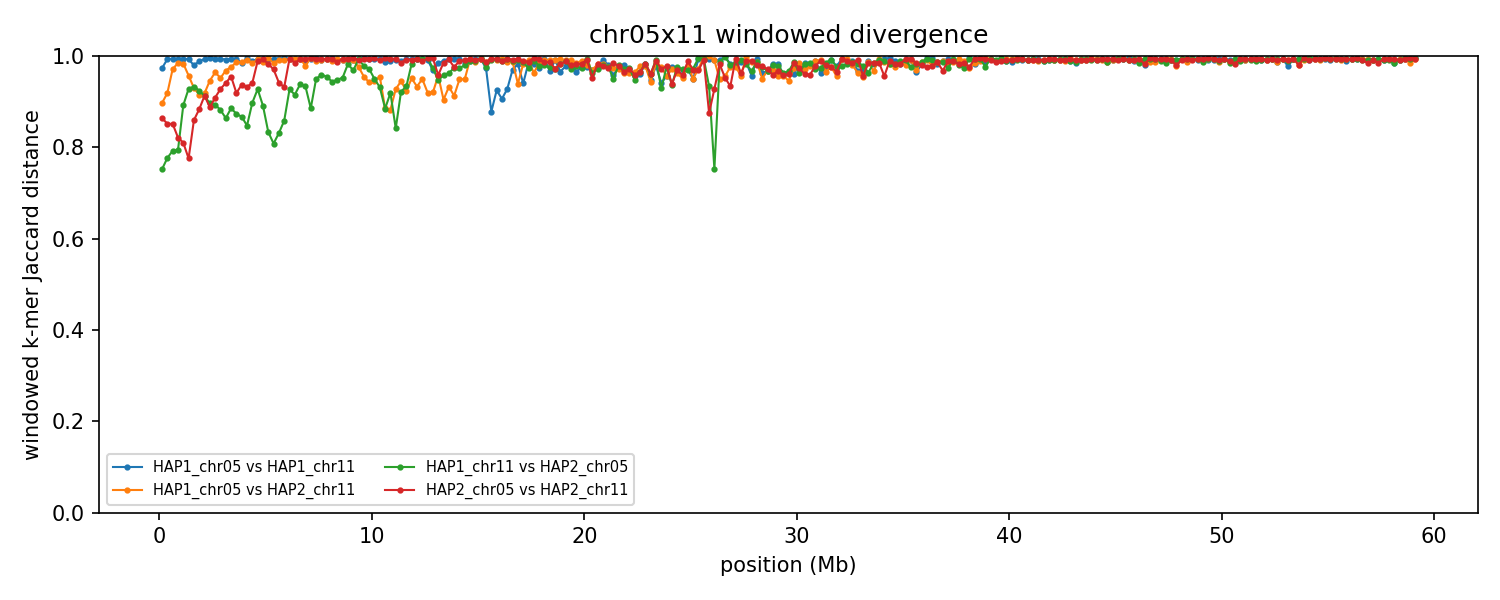

Source data for this figure (header and first rows):
group	win_start	win_end	unit_a	unit_b	hap_a	hap_b	chrom_a	chrom_b	kmers_a	kmers_b	shared	union	jaccard_distance
chr05x11	1	250000	HAP1_chr05	HAP1_chr11	HAP1	HAP1	5	11	244153	225568	12124	457597	0.9735
chr05x11	1	250000	HAP1_chr05	HAP2_chr11	HAP1	HAP2	5	11	244153	241474	45331	440296	0.897
chr05x11	1	250000	HAP1_chr11	HAP2_chr05	HAP1	HAP2	11	5	225568	217811	88082	355297	0.7521
chr05x11	1	250000	HAP2_chr05	HAP2_chr11	HAP2	HAP2	5	11	217811	241474	54966	404319	0.8641
chr05x11	250001	500000	HAP1_chr05	HAP1_chr11	HAP1	HAP1	5	11	235106	243227	3286	475047	0.9931
chr05x11	250001	500000	HAP1_chr05	HAP2_chr11	HAP1	HAP2	5	11	235106	242351	35791	441666	0.919
chr05x11	250001	500000	HAP1_chr11	HAP2_chr05	HAP1	HAP2	11	5	243227	240738	88349	395616	0.7767
chr05x11	250001	500000	HAP2_chr05	HAP2_chr11	HAP2	HAP2	5	11	240738	242351	62456	420633	0.8515
chr05x11	500001	750000	HAP1_chr05	HAP1_chr11	HAP1	HAP1	5	11	240033	238028	2830	475231	0.994
chr05x11	500001	750000	HAP1_chr05	HAP2_chr11	HAP1	HAP2	5	11	240033	232396	13034	459395	0.9716
chr05x11	500001	750000	HAP1_chr11	HAP2_chr05	HAP1	HAP2	11	5	238028	240371	82212	396187	0.7925
chr05x11	500001	750000	HAP2_chr05	HAP2_chr11	HAP2	HAP2	5	11	240371	232396	61187	411580	0.8513
chr05x11	750001	1000000	HAP1_chr05	HAP1_chr11	HAP1	HAP1	5	11	226259	238796	3400	461655	0.9926
chr05x11	750001	1000000	HAP1_chr05	HAP2_chr11	HAP1	HAP2	5	11	226259	237889	7132	457016	0.9844
chr05x11	750001	1000000	HAP1_chr11	HAP2_chr05	HAP1	HAP2	11	5	238796	242114	82077	398833	0.7942
chr05x11	750001	1000000	HAP2_chr05	HAP2_chr11	HAP2	HAP2	5	11	242114	237889	72759	407244	0.8213
chr05x11	1000001	1250000	HAP1_chr05	HAP1_chr11	HAP1	HAP1	5	11	239389	238434	2853	474970	0.994
chr05x11	1000001	1250000	HAP1_chr05	HAP2_chr11	HAP1	HAP2	5	11	239389	236377	7854	467912	0.9832
chr05x11	1000001	1250000	HAP1_chr11	HAP2_chr05	HAP1	HAP2	11	5	238434	235994	46132	428296	0.8923
chr05x11	1000001	1250000	HAP2_chr05	HAP2_chr11	HAP2	HAP2	5	11	235994	236377	75461	396910	0.8099
chr05x11	1250001	1500000	HAP1_chr05	HAP1_chr11	HAP1	HAP1	5	11	238917	208489	3200	444206	0.9928
chr05x11	1250001	1500000	HAP1_chr05	HAP2_chr11	HAP1	HAP2	5	11	238917	240017	19666	459268	0.9572
chr05x11	1250001	1500000	HAP1_chr11	HAP2_chr05	HAP1	HAP2	11	5	208489	237785	29891	416383	0.9282
chr05x11	1250001	1500000	HAP2_chr05	HAP2_chr11	HAP2	HAP2	5	11	237785	240017	87522	390280	0.7757
chr05x11	1500001	1750000	HAP1_chr05	HAP1_chr11	HAP1	HAP1	5	11	236342	239449	9497	466294	0.9796
chr05x11	1500001	1750000	HAP1_chr05	HAP2_chr11	HAP1	HAP2	5	11	236342	238250	31115	443477	0.9298
chr05x11	1500001	1750000	HAP1_chr11	HAP2_chr05	HAP1	HAP2	11	5	239449	223497	29059	433887	0.933
chr05x11	1500001	1750000	HAP2_chr05	HAP2_chr11	HAP2	HAP2	5	11	223497	238250	56891	404856	0.8595
chr05x11	1750001	2000000	HAP1_chr05	HAP1_chr11	HAP1	HAP1	5	11	242338	232869	5470	469737	0.9884
chr05x11	1750001	2000000	HAP1_chr05	HAP2_chr11	HAP1	HAP2	5	11	242338	242333	37835	446836	0.9153
chr05x11	1750001	2000000	HAP1_chr11	HAP2_chr05	HAP1	HAP2	11	5	232869	237179	33114	436934	0.9242
chr05x11	1750001	2000000	HAP2_chr05	HAP2_chr11	HAP2	HAP2	5	11	237179	242333	50035	429477	0.8835
chr05x11	2000001	2250000	HAP1_chr05	HAP1_chr11	HAP1	HAP1	5	11	245437	242473	3099	484811	0.9936
chr05x11	2000001	2250000	HAP1_chr05	HAP2_chr11	HAP1	HAP2	5	11	245437	235356	36269	444524	0.9184
chr05x11	2000001	2250000	HAP1_chr11	HAP2_chr05	HAP1	HAP2	11	5	242473	238705	38709	442469	0.9125
chr05x11	2000001	2250000	HAP2_chr05	HAP2_chr11	HAP2	HAP2	5	11	238705	235356	37993	436068	0.9129
chr05x11	2250001	2500000	HAP1_chr05	HAP1_chr11	HAP1	HAP1	5	11	244252	235565	2562	477255	0.9946
chr05x11	2250001	2500000	HAP1_chr05	HAP2_chr11	HAP1	HAP2	5	11	244252	238413	24690	457975	0.9461
chr05x11	2250001	2500000	HAP1_chr11	HAP2_chr05	HAP1	HAP2	11	5	235565	244147	45164	434548	0.8961
chr05x11	2250001	2500000	HAP2_chr05	HAP2_chr11	HAP2	HAP2	5	11	244147	238413	48695	433865	0.8878
chr05x11	2500001	2750000	HAP1_chr05	HAP1_chr11	HAP1	HAP1	5	11	240072	242039	3108	479003	0.9935
chr05x11	2500001	2750000	HAP1_chr05	HAP2_chr11	HAP1	HAP2	5	11	240072	235156	16491	458737	0.9641
chr05x11	2500001	2750000	HAP1_chr11	HAP2_chr05	HAP1	HAP2	11	5	242039	243226	46880	438385	0.8931
chr05x11	2500001	2750000	HAP2_chr05	HAP2_chr11	HAP2	HAP2	5	11	243226	235156	39870	438512	0.9091
chr05x11	2750001	3000000	HAP1_chr05	HAP1_chr11	HAP1	HAP1	5	11	227232	241048	2836	465444	0.9939
chr05x11	2750001	3000000	HAP1_chr05	HAP2_chr11	HAP1	HAP2	5	11	227232	243183	21577	448838	0.9519
chr05x11	2750001	3000000	HAP1_chr11	HAP2_chr05	HAP1	HAP2	11	5	241048	236111	50386	426773	0.8819
chr05x11	2750001	3000000	HAP2_chr05	HAP2_chr11	HAP2	HAP2	5	11	236111	243183	32334	446960	0.9277
chr05x11	3000001	3250000	HAP1_chr05	HAP1_chr11	HAP1	HAP1	5	11	238057	241764	3708	476113	0.9922
chr05x11	3000001	3250000	HAP1_chr05	HAP2_chr11	HAP1	HAP2	5	11	238057	215711	13987	439781	0.9682
chr05x11	3000001	3250000	HAP1_chr11	HAP2_chr05	HAP1	HAP2	11	5	241764	243310	58145	426929	0.8638
chr05x11	3000001	3250000	HAP2_chr05	HAP2_chr11	HAP2	HAP2	5	11	243310	215711	25571	433450	0.941
chr05x11	3250001	3500000	HAP1_chr05	HAP1_chr11	HAP1	HAP1	5	11	243409	235555	3197	475767	0.9933
chr05x11	3250001	3500000	HAP1_chr05	HAP2_chr11	HAP1	HAP2	5	11	243409	223383	10867	455925	0.9762
chr05x11	3250001	3500000	HAP1_chr11	HAP2_chr05	HAP1	HAP2	11	5	235555	231972	47952	419575	0.8857
chr05x11	3250001	3500000	HAP2_chr05	HAP2_chr11	HAP2	HAP2	5	11	231972	223383	19592	435763	0.955
chr05x11	3500001	3750000	HAP1_chr05	HAP1_chr11	HAP1	HAP1	5	11	242109	240264	3234	479139	0.9932
chr05x11	3500001	3750000	HAP1_chr05	HAP2_chr11	HAP1	HAP2	5	11	242109	237864	6637	473336	0.986
chr05x11	3500001	3750000	HAP1_chr11	HAP2_chr05	HAP1	HAP2	11	5	240264	234932	53453	421743	0.8733
chr05x11	3500001	3750000	HAP2_chr05	HAP2_chr11	HAP2	HAP2	5	11	234932	237864	35423	437373	0.919
... 888 more rows
